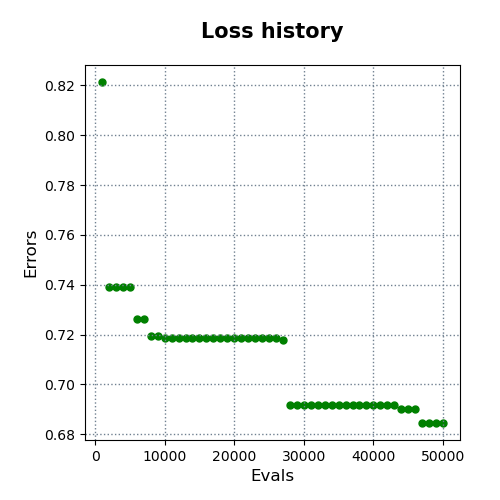

The data file committed next to this chart (first rows):
evals, errors
1000, 0.8213
2000, 0.7392
3000, 0.7392
4000, 0.7392
5000, 0.7392
6000, 0.7263
7000, 0.7263
8000, 0.7194
9000, 0.7194
10000, 0.7184
11000, 0.7184
12000, 0.7184
13000, 0.7184
14000, 0.7184
15000, 0.7184
16000, 0.7184
17000, 0.7184
18000, 0.7184
19000, 0.7184
20000, 0.7184
21000, 0.7184
22000, 0.7184
23000, 0.7184
24000, 0.7184
25000, 0.7184
26000, 0.7184
27000, 0.7178
28000, 0.6918
29000, 0.6918
30000, 0.6918
31000, 0.6918
32000, 0.6918
33000, 0.6918
34000, 0.6918
35000, 0.6918
36000, 0.6918
37000, 0.6918
38000, 0.6918
39000, 0.6918
40000, 0.6918
41000, 0.6918
42000, 0.6918
43000, 0.6918
44000, 0.6902
45000, 0.6902
46000, 0.6902
47000, 0.6845
48000, 0.6845
49000, 0.6845
50000, 0.6845
